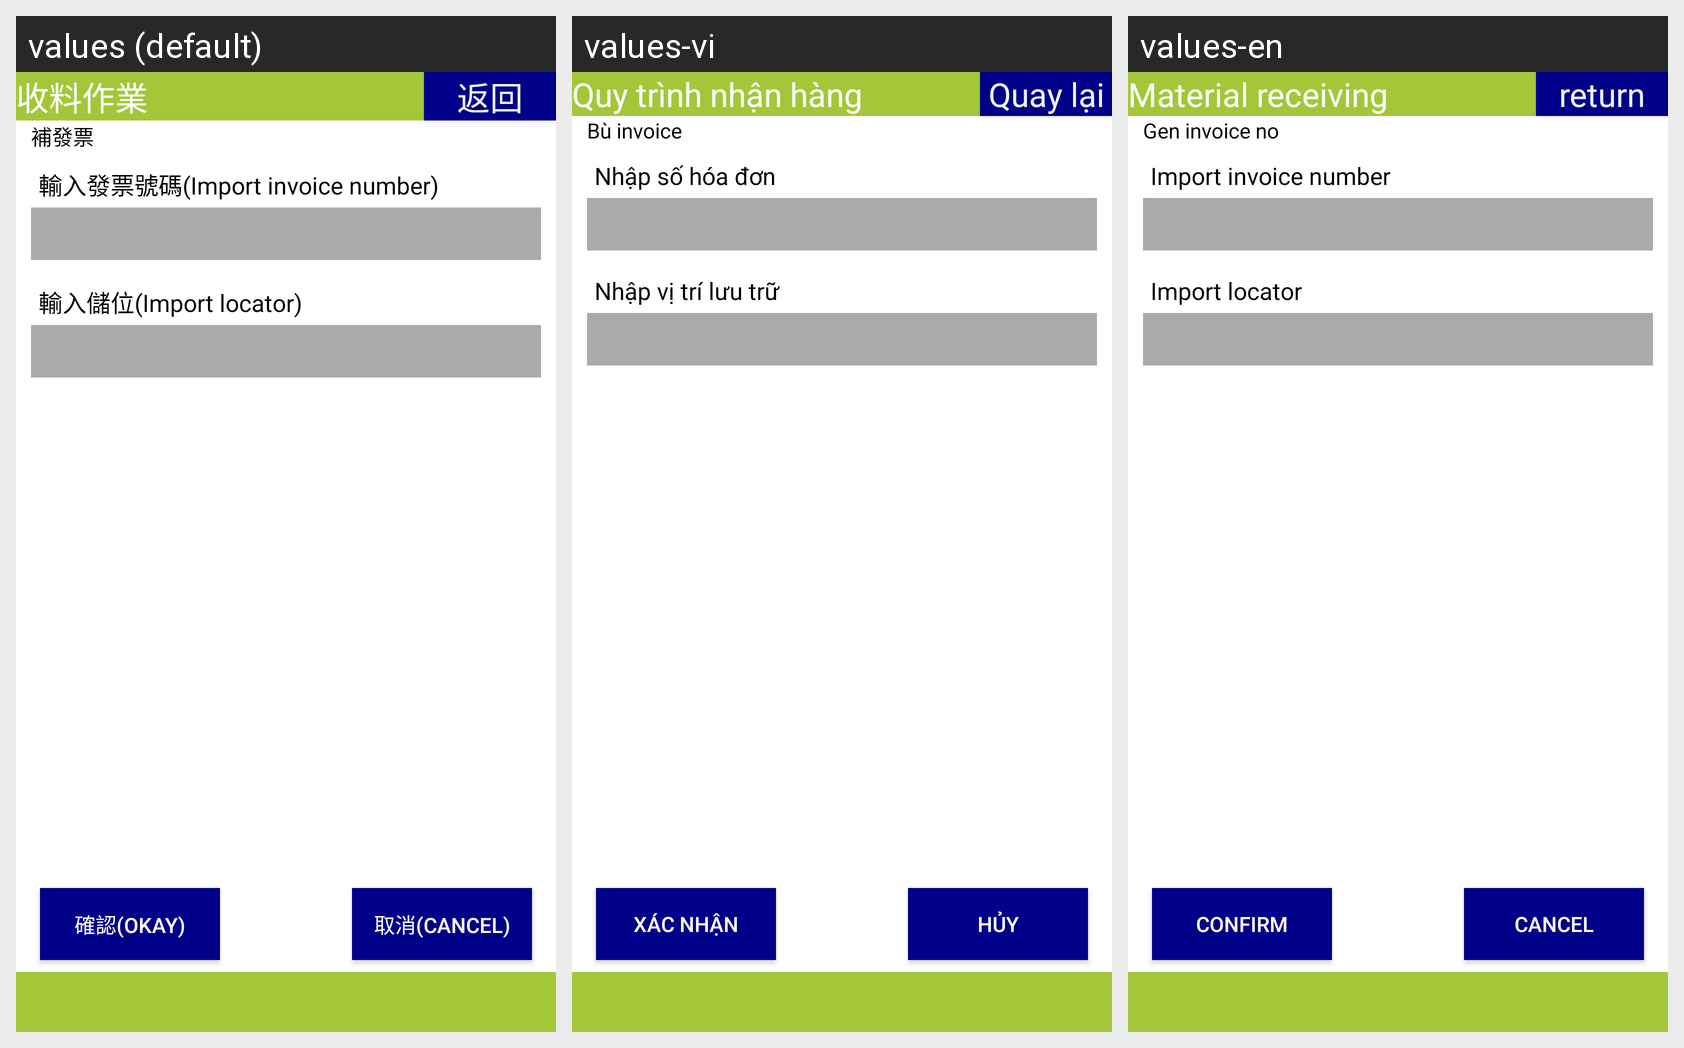

Here is an Android app screen in its default locale and in the app's own translations. Write out the translated-string differences for the strings that appear on this screen.
Android screen res/layout/activity_receiving_invoice_locator.xml rendered under 3 locales, left to right: values (default), values-vi, values-en. Device: Nexus 5 (rendered at 1080×1920; each locale shown at half size, 540×960, under a caption strip naming it); theme android:Theme.DeviceDefault.NoActionBar.Fullscreen.
Strings drawn on this screen, with the default value and each locale's value (text and hints the layout hard-codes, and strings that could not be matched under every locale, appear in the picture but are not listed):

label_material_receiving_list
  values: 收料作業
  values-vi: Quy trình nhận hàng
  values-en: Material receiving

button_return
  values: 返回
  values-vi: Quay lại
  values-en: return

gen_invoice_no
  values: 補發票
  values-vi: Bù invoice
  values-en: Gen invoice no

label_import_invoice_no
  values: 輸入發票號碼(Import invoice number)
  values-vi: Nhập số hóa đơn
  values-en: Import invoice number

label_import_locator
  values: 輸入儲位(Import locator)
  values-vi: Nhập vị trí lưu trữ
  values-en: Import locator

button_confirm2
  values: 確認(Okay)
  values-vi: Xác nhận
  values-en: Confirm

button_cancel2
  values: 取消(Cancel)
  values-vi: Hủy
  values-en: Cancel
